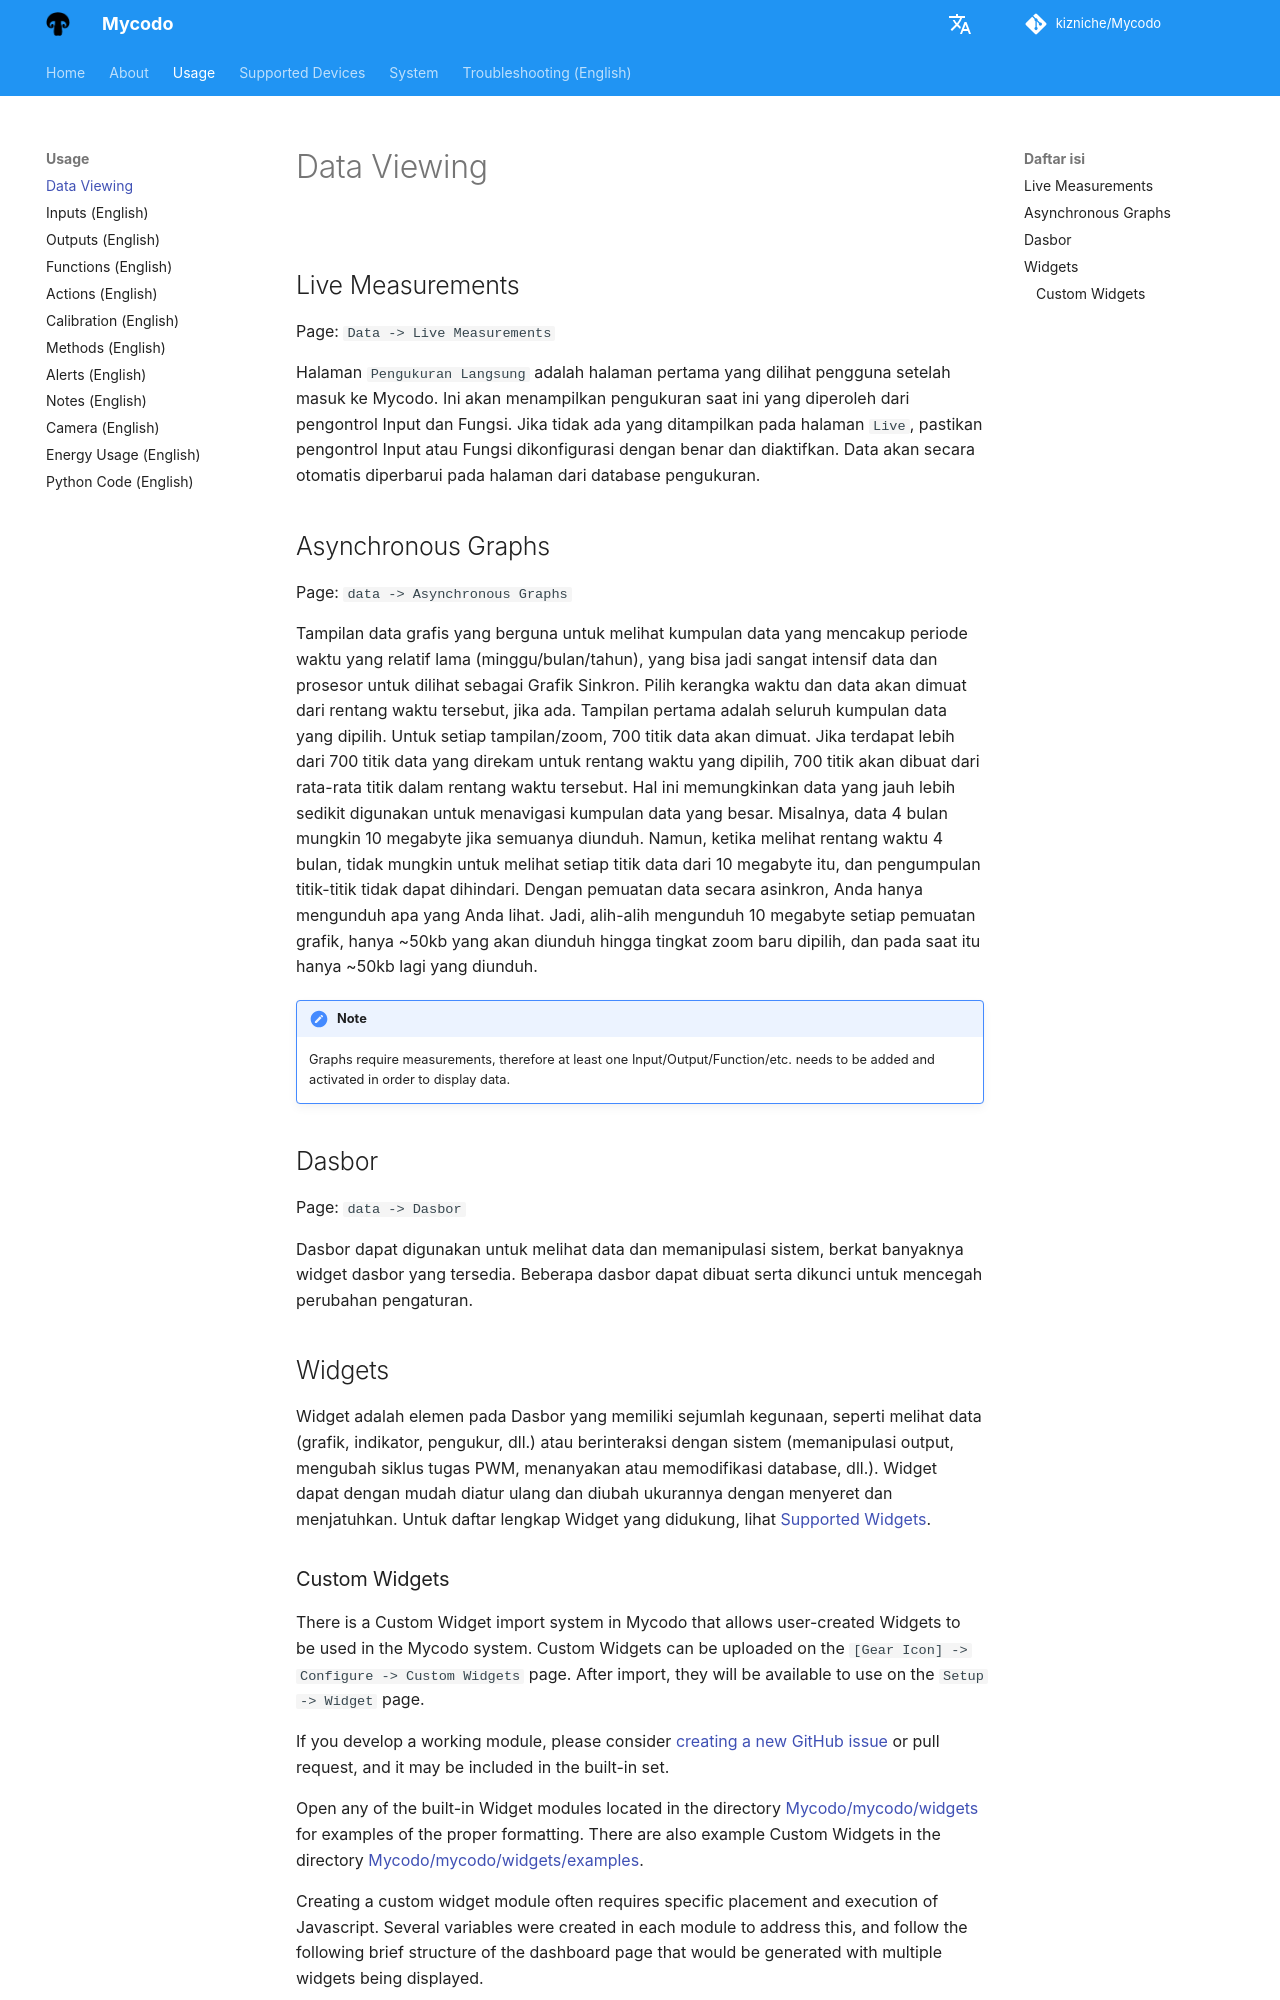

repository: kizniche/Mycodo · page: Data-Viewing.id/index.html · generator: mkdocs

## Live Measurements

Page\: `Data -> Live Measurements`

Halaman `Pengukuran Langsung` adalah halaman pertama yang dilihat pengguna setelah masuk ke Mycodo. Ini akan menampilkan pengukuran saat ini yang diperoleh dari pengontrol Input dan Fungsi. Jika tidak ada yang ditampilkan pada halaman `Live`, pastikan pengontrol Input atau Fungsi dikonfigurasi dengan benar dan diaktifkan. Data akan secara otomatis diperbarui pada halaman dari database pengukuran.

## Asynchronous Graphs

Page\: `data -> Asynchronous Graphs`

Tampilan data grafis yang berguna untuk melihat kumpulan data yang mencakup periode waktu yang relatif lama (minggu/bulan/tahun), yang bisa jadi sangat intensif data dan prosesor untuk dilihat sebagai Grafik Sinkron. Pilih kerangka waktu dan data akan dimuat dari rentang waktu tersebut, jika ada. Tampilan pertama adalah seluruh kumpulan data yang dipilih. Untuk setiap tampilan/zoom, 700 titik data akan dimuat. Jika terdapat lebih dari 700 titik data yang direkam untuk rentang waktu yang dipilih, 700 titik akan dibuat dari rata-rata titik dalam rentang waktu tersebut. Hal ini memungkinkan data yang jauh lebih sedikit digunakan untuk menavigasi kumpulan data yang besar. Misalnya, data 4 bulan mungkin 10 megabyte jika semuanya diunduh. Namun, ketika melihat rentang waktu 4 bulan, tidak mungkin untuk melihat setiap titik data dari 10 megabyte itu, dan pengumpulan titik-titik tidak dapat dihindari. Dengan pemuatan data secara asinkron, Anda hanya mengunduh apa yang Anda lihat. Jadi, alih-alih mengunduh 10 megabyte setiap pemuatan grafik, hanya ~50kb yang akan diunduh hingga tingkat zoom baru dipilih, dan pada saat itu hanya ~50kb lagi yang diunduh.

!!! note
    Graphs require measurements, therefore at least one Input/Output/Function/etc. needs to be added and activated in order to display data.

## Dasbor

Page\: `data -> Dasbor`

Dasbor dapat digunakan untuk melihat data dan memanipulasi sistem, berkat banyaknya widget dasbor yang tersedia. Beberapa dasbor dapat dibuat serta dikunci untuk mencegah perubahan pengaturan.

## Widgets

Widget adalah elemen pada Dasbor yang memiliki sejumlah kegunaan, seperti melihat data (grafik, indikator, pengukur, dll.) atau berinteraksi dengan sistem (memanipulasi output, mengubah siklus tugas PWM, menanyakan atau memodifikasi database, dll.). Widget dapat dengan mudah diatur ulang dan diubah ukurannya dengan menyeret dan menjatuhkan. Untuk daftar lengkap Widget yang didukung, lihat [Supported Widgets](Supported-Widgets.md).
